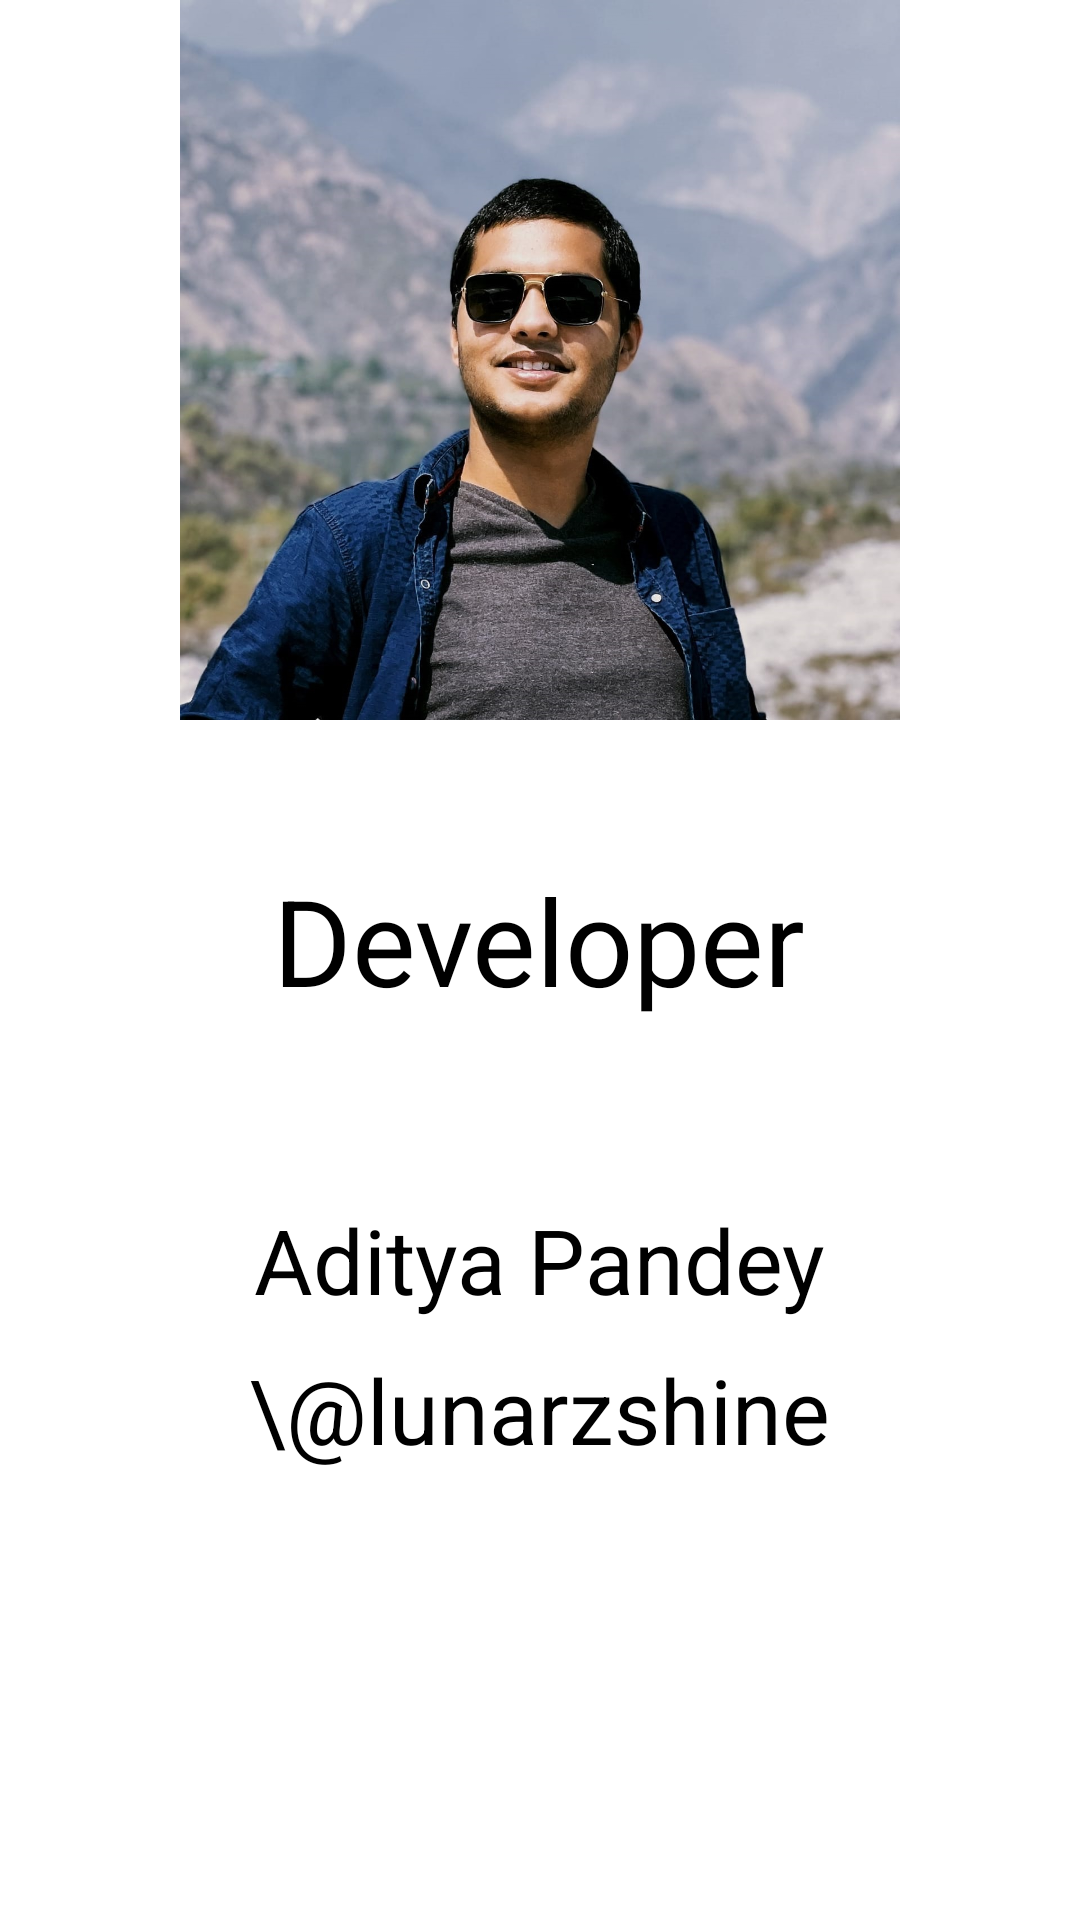

Reconstruct the res/layout file that produces this screen, plus the resources it refers to.
<!-- AndroidManifest.xml: application theme Theme.Design.NoActionBar -->
<!-- res/layout/developer.xml -->
<?xml version="1.0" encoding="utf-8"?>
<androidx.constraintlayout.widget.ConstraintLayout xmlns:android="http://schemas.android.com/apk/res/android"
    android:layout_width="match_parent"
    android:layout_height="match_parent">
    <RelativeLayout
        android:layout_width="match_parent"
        android:layout_height="match_parent"
        android:background="@color/white">
        <ImageView
            android:id="@+id/developer"
            android:layout_width="wrap_content"
            android:layout_height="wrap_content"
            android:layout_alignParentTop="true"
            android:layout_marginHorizontal="30dp"
            android:layout_marginBottom="400dp"
            android:src="@drawable/developer"/>
        <TextView
            android:layout_width="wrap_content"
            android:layout_height="wrap_content"
            android:text="Developer"
            android:layout_alignParentBottom="true"
            android:layout_marginBottom="300dp"
            android:textColor="@color/black"
            android:layout_centerHorizontal="true"
            android:textSize="40sp"/>
        <TextView
            android:layout_width="wrap_content"
            android:layout_height="wrap_content"
            android:text="Aditya Pandey"
            android:layout_alignParentBottom="true"
            android:layout_marginBottom="200dp"
            android:textColor="@color/black"
            android:layout_centerHorizontal="true"
            android:textSize="30sp"/>
        <TextView
            android:layout_width="wrap_content"
            android:layout_height="wrap_content"
            android:text="\@lunarzshine"
            android:layout_alignParentBottom="true"
            android:layout_marginBottom="150dp"
            android:textColor="@color/black"
            android:layout_centerHorizontal="true"
            android:textSize="30sp"/>
    </RelativeLayout>
</androidx.constraintlayout.widget.ConstraintLayout>
<!-- resources referenced by this layout -->
<resources>
  <!-- drawable developer: jpg bitmap (drawable, 226469 bytes) -->
  <!-- not gathered from this repository: default colours our renderer supplied (Android Studio template values) -->
  <color name="black">#FF000000</color>
  <color name="white">#FFFFFFFF</color>
</resources>
